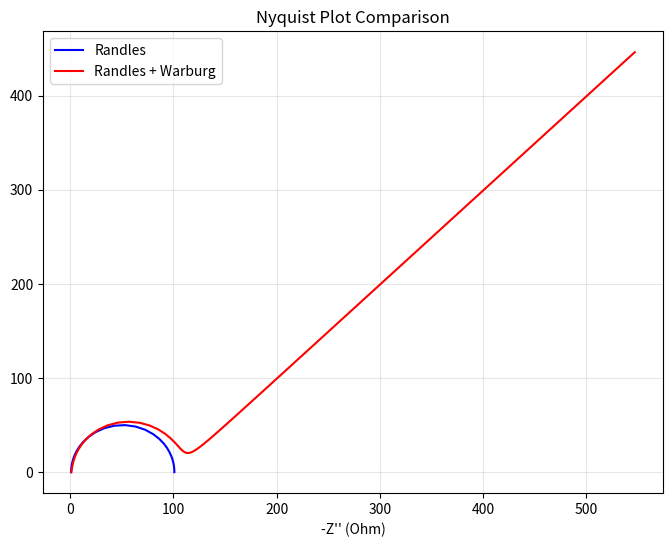

Python code for this plot:
"""
Equivalent Circuit Models for EIS

This module implements various equivalent circuit models used to generate
synthetic EIS spectra. Each circuit class provides methods to compute
impedance over a frequency range.
"""

import numpy as np
from typing import Union
from scipy.constants import pi


class RandlesCircuit:
    """
    Classic Randles circuit: Rs - (Rct || Cdl)
    
    Parameters
    ----------
    Rs : float
        Solution resistance (Ohm)
    Rct : float
        Charge transfer resistance (Ohm)
    Cdl : float
        Double layer capacitance (Farad)
    """
    
    def __init__(self, Rs: float, Rct: float, Cdl: float):
        self.Rs = Rs
        self.Rct = Rct
        self.Cdl = Cdl
    
    def impedance(self, frequency: Union[float, np.ndarray]) -> Union[complex, np.ndarray]:
        """
        Calculate impedance of Randles circuit.
        
        Parameters
        ----------
        frequency : float or np.ndarray
            Frequency in Hz
        
        Returns
        -------
        complex or np.ndarray
            Impedance Z = Z' + jZ''
        """
        omega = 2 * pi * frequency
        
        # Capacitor impedance: Z_C = 1 / (j * omega * C)
        Z_C = 1 / (1j * omega * self.Cdl)
        
        # Parallel combination: Z_parallel = (Rct * Z_C) / (Rct + Z_C)
        Z_parallel = (self.Rct * Z_C) / (self.Rct + Z_C)
        
        # Total impedance: Z_total = Rs + Z_parallel
        Z_total = self.Rs + Z_parallel
        
        return Z_total
    
    def __repr__(self):
        return f"RandlesCircuit(Rs={self.Rs:.3f}, Rct={self.Rct:.3f}, Cdl={self.Cdl:.3e})"


class RandlesWarburgCircuit:
    """
    Randles circuit with Warburg diffusion element: Rs - (Rct || Cdl) - W
    
    Parameters
    ----------
    Rs : float
        Solution resistance (Ohm)
    Rct : float
        Charge transfer resistance (Ohm)
    Cdl : float
        Double layer capacitance (Farad)
    sigma : float
        Warburg coefficient (Ohm s^(-1/2))
    """
    
    def __init__(self, Rs: float, Rct: float, Cdl: float, sigma: float):
        self.Rs = Rs
        self.Rct = Rct
        self.Cdl = Cdl
        self.sigma = sigma
    
    def impedance(self, frequency: Union[float, np.ndarray]) -> Union[complex, np.ndarray]:
        """
        Calculate impedance of Randles + Warburg circuit.
        
        Parameters
        ----------
        frequency : float or np.ndarray
            Frequency in Hz
        
        Returns
        -------
        complex or np.ndarray
            Impedance Z = Z' + jZ''
        """
        omega = 2 * pi * frequency
        
        # Capacitor impedance
        Z_C = 1 / (1j * omega * self.Cdl)
        
        # Warburg impedance: Z_W = sigma / sqrt(j * omega) = sigma / sqrt(omega) * (1 - j) / sqrt(2)
        Z_W = self.sigma / np.sqrt(1j * omega)
        
        # Parallel combination: (Rct || Cdl)
        Z_parallel = (self.Rct * Z_C) / (self.Rct + Z_C)
        
        # Total impedance: Rs + Z_parallel + Z_W
        Z_total = self.Rs + Z_parallel + Z_W
        
        return Z_total
    
    def __repr__(self):
        return f"RandlesWarburgCircuit(Rs={self.Rs:.3f}, Rct={self.Rct:.3f}, Cdl={self.Cdl:.3e}, sigma={self.sigma:.3e})"


class ConstantPhaseElement:
    """
    Constant Phase Element (CPE) for modeling non-ideal capacitance.
    
    Impedance: Z_CPE = 1 / (Q * (j * omega)^n)
    
    Parameters
    ----------
    Q : float
        CPE coefficient (F s^(n-1))
    n : float
        CPE exponent (0 < n <= 1)
    """
    
    def __init__(self, Q: float, n: float):
        if not (0 < n <= 1):
            raise ValueError("CPE exponent n must be in range (0, 1]")
        self.Q = Q
        self.n = n
    
    def impedance(self, frequency: Union[float, np.ndarray]) -> Union[complex, np.ndarray]:
        """
        Calculate CPE impedance.
        
        Parameters
        ----------
        frequency : float or np.ndarray
            Frequency in Hz
        
        Returns
        -------
        complex or np.ndarray
            Impedance Z_CPE
        """
        omega = 2 * pi * frequency
        Z_cpe = 1 / (self.Q * (1j * omega) ** self.n)
        return Z_cpe
    
    def __repr__(self):
        return f"ConstantPhaseElement(Q={self.Q:.3e}, n={self.n:.3f})"


if __name__ == "__main__":
    # Test circuits
    import matplotlib.pyplot as plt
    
    freq = np.logspace(-3, 6, 100)
    
    # Randles circuit
    randles = RandlesCircuit(Rs=1.0, Rct=100.0, Cdl=1e-4)
    Z_randles = randles.impedance(freq)
    
    # Randles + Warburg
    randles_w = RandlesWarburgCircuit(Rs=1.0, Rct=100.0, Cdl=1e-4, sigma=50.0)
    Z_randles_w = randles_w.impedance(freq)
    
    # Plot Nyquist
    plt.figure(figsize=(8, 6))
    plt.plot(Z_randles.real, -Z_randles.imag, 'b-', label='Randles')
    plt.plot(Z_randles_w.real, -Z_randles_w.imag, 'r-', label='Randles + Warburg')
    plt.xlabel("Z' (Ohm)")
    plt.xlabel("-Z'' (Ohm)")
    plt.legend()
    plt.title("Nyquist Plot Comparison")
    plt.grid(True, alpha=0.3)
    plt.show()
